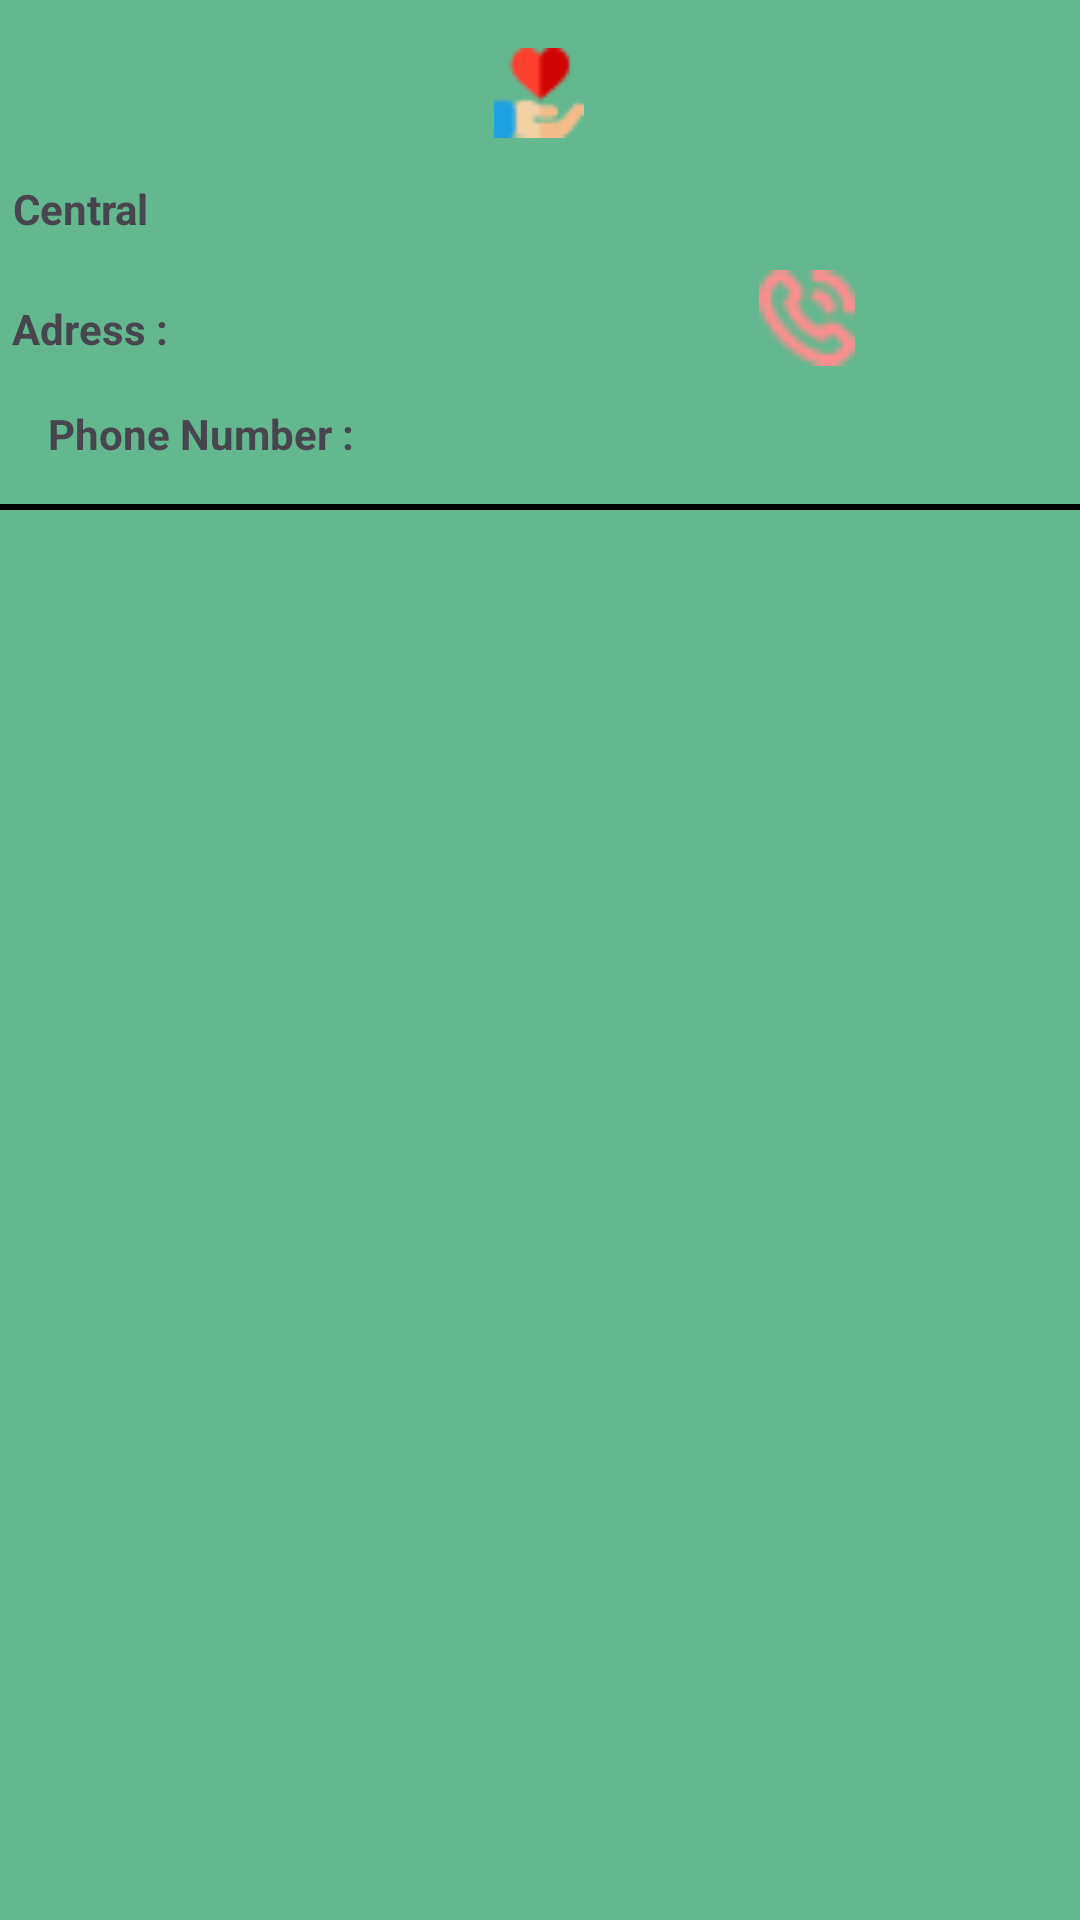

Write the Android layout XML for this screen, with the resource values it uses.
<!-- AndroidManifest.xml: application theme Theme.Inter_Pro -->
<!-- res/layout/activity_item_user.xml -->
<?xml version="1.0" encoding="utf-8"?>
<androidx.constraintlayout.widget.ConstraintLayout xmlns:android="http://schemas.android.com/apk/res/android"
    xmlns:app="http://schemas.android.com/apk/res-auto"
    xmlns:tools="http://schemas.android.com/tools"
    android:id="@+id/main"
    android:layout_width="match_parent"
    android:layout_height="wrap_content"
    tools:context=".CenterAdapter"
    android:background="@color/green_item">

    <TextView
        android:id="@+id/lecentre"
        android:layout_width="260dp"
        android:layout_height="wrap_content"
        android:layout_marginTop="60dp"
        android:text="@string/view7_central"
        android:textStyle="bold"
        app:layout_constraintEnd_toEndOf="parent"
        app:layout_constraintHorizontal_bias="0.043"
        app:layout_constraintStart_toStartOf="parent"
        app:layout_constraintTop_toTopOf="parent" />

    <TextView
        android:id="@+id/adresse"
        android:layout_width="260dp"
        android:layout_height="wrap_content"
        android:layout_marginStart="4dp"
        android:layout_marginTop="100dp"
        android:text="@string/view7_adress"
        android:textStyle="bold"
        app:layout_constraintStart_toStartOf="parent"
        app:layout_constraintTop_toTopOf="parent" />

    <TextView
        android:id="@+id/numerotelephone"
        android:layout_width="wrap_content"
        android:layout_height="wrap_content"
        android:layout_marginStart="16dp"
        android:layout_marginTop="135dp"
        android:text="@string/view7_phone_number"
        android:textStyle="bold"
        app:layout_constraintStart_toStartOf="parent"
        app:layout_constraintTop_toTopOf="parent" />

    <ImageButton
        android:id="@+id/call"
        android:layout_width="60dp"
        android:layout_height="52dp"
        android:layout_marginTop="80dp"
        android:backgroundTint="@color/transparent"

        android:scaleType="fitCenter"
        app:layout_constraintEnd_toEndOf="parent"
        app:layout_constraintHorizontal_bias="0.797"
        app:layout_constraintStart_toStartOf="parent"
        app:layout_constraintTop_toTopOf="parent"
        app:srcCompat="@drawable/phone" />

    <ImageButton
        android:id="@+id/map"
        android:layout_width="wrap_content"
        android:layout_height="wrap_content"
        android:layout_marginTop="80dp"
        android:layout_marginEnd="12dp"
        android:backgroundTint="@color/transparent"
        app:layout_constraintEnd_toEndOf="parent"
        app:layout_constraintTop_toTopOf="parent"
        app:srcCompat="@drawable/placeholder" />

    <View
        android:id="@+id/view5"

        android:layout_width="match_parent"
        android:layout_height="2dp"
        android:layout_marginTop="168dp"
        android:background="@android:color/black"
        app:layout_constraintEnd_toEndOf="parent"
        app:layout_constraintHorizontal_bias="0.0"
        app:layout_constraintStart_toStartOf="parent"
        app:layout_constraintTop_toTopOf="parent" />

    <ImageView
        android:id="@+id/imageView14"
        android:layout_width="30dp"
        android:layout_height="30dp"
        android:layout_marginStart="178dp"
        android:layout_marginTop="16dp"
        android:layout_marginEnd="179dp"
        android:src="@drawable/heart"
        app:layout_constraintEnd_toEndOf="parent"
        app:layout_constraintStart_toStartOf="parent"
        app:layout_constraintTop_toTopOf="parent" />
    
































</androidx.constraintlayout.widget.ConstraintLayout>
<!-- resources referenced by this layout -->
<resources>
  <color name="green_item">#C334A56F</color>
  <color name="transparent">#00000000</color>
  <!-- drawable heart: png bitmap (drawable, 899 bytes) -->
  <!-- drawable phone: png bitmap (drawable, 741 bytes) -->
  <string name="view7_adress">Adress :</string>
  <string name="view7_central">Central</string>
  <string name="view7_phone_number">Phone Number :</string>
  <style name="Theme.Inter_Pro" parent="Base.Theme.Inter_Pro" />
  <style name="Base.Theme.Inter_Pro" parent="Theme.Material3.DayNight.NoActionBar">
          
          
          <item name="color">@color/my_button_color</item>
      </style>
  <color name="my_button_color">#F4588D</color>
</resources>
